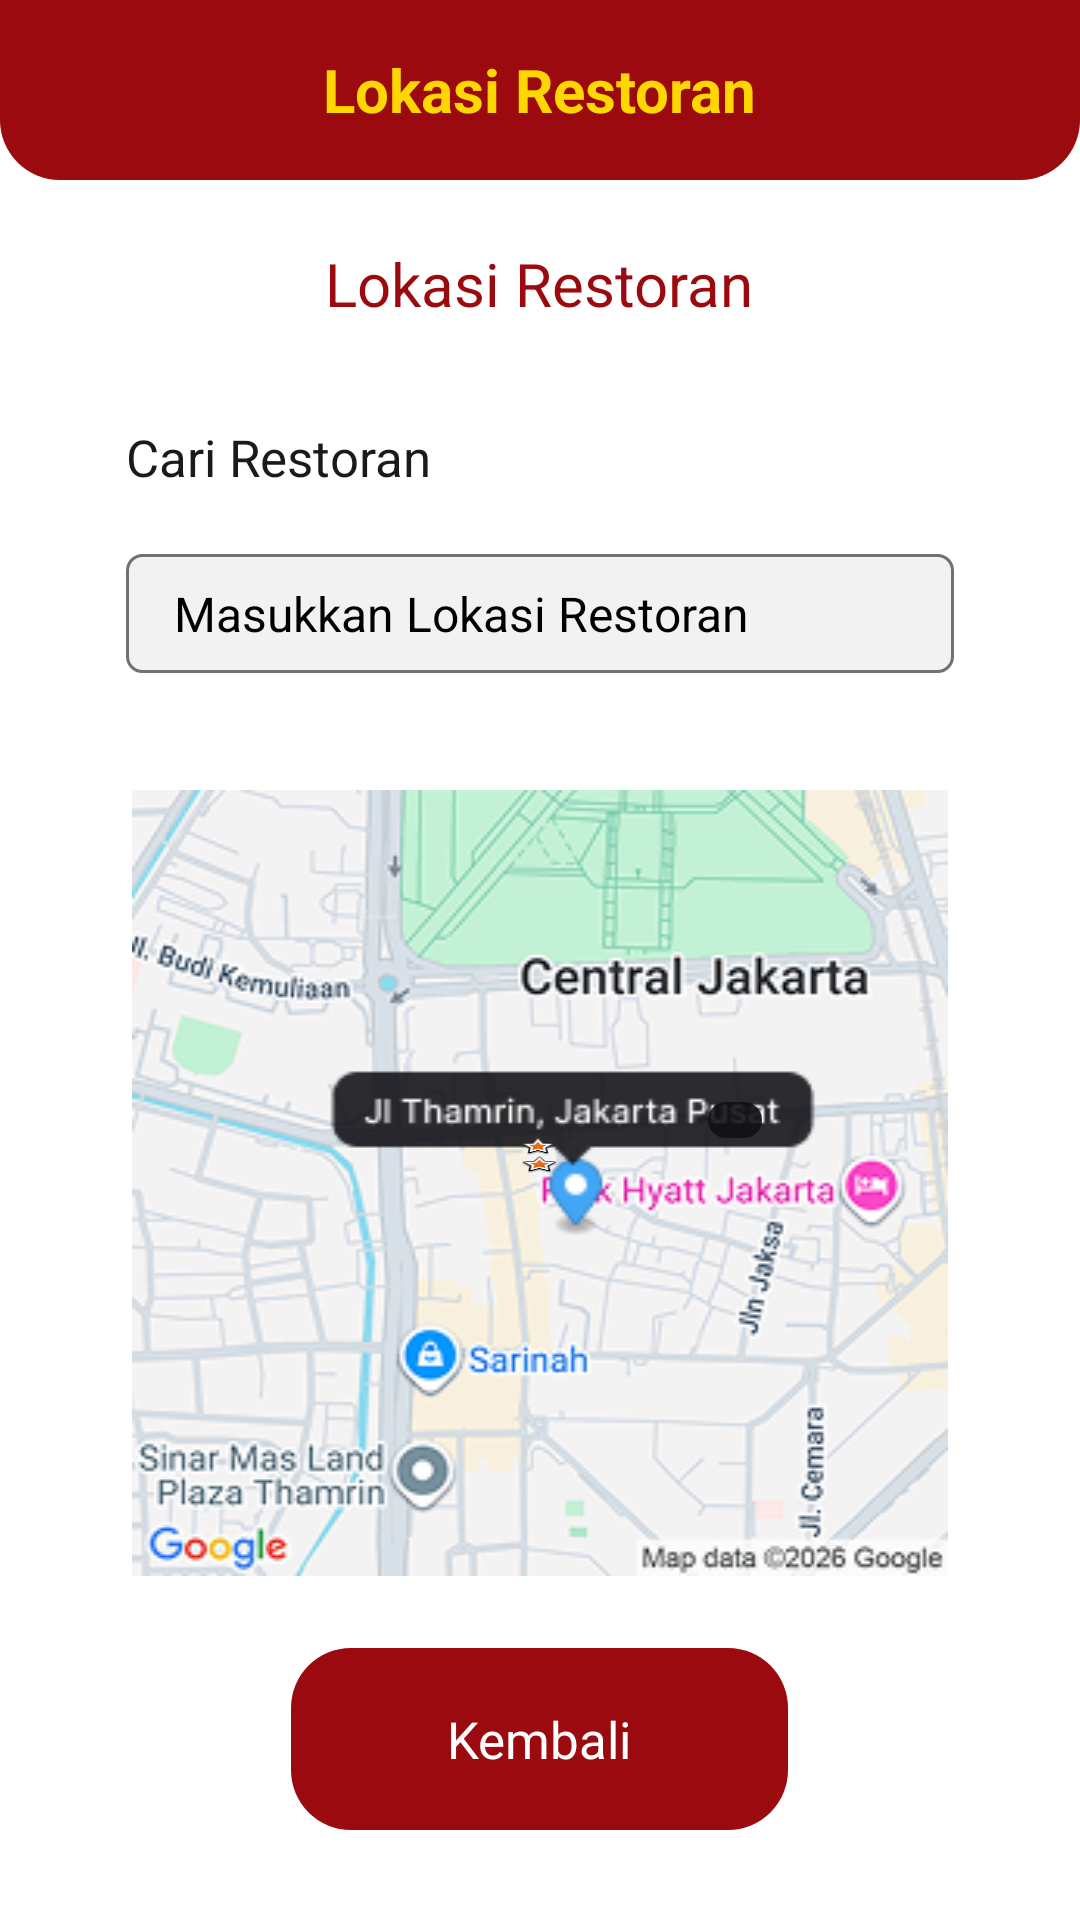

Write the Android layout XML for this screen, with the resource values it uses.
<!-- AndroidManifest.xml: application theme Theme.Test -->
<!-- res/layout/activity_lokasi_restoran.xml -->
<?xml version="1.0" encoding="utf-8"?>
<LinearLayout
	xmlns:android="http://schemas.android.com/apk/res/android"
	android:background="#FFFFFF"
	android:orientation="vertical"
	android:layout_width="match_parent"
	android:layout_height="match_parent">


	<LinearLayout
		android:layout_width="match_parent"
		android:layout_height="60dp"
		android:background="@drawable/header_merah"
		android:gravity="center">

		<TextView
			android:layout_width="wrap_content"
			android:layout_height="wrap_content"
			android:text="Lokasi Restoran"
			android:textColor="#FFD700"
			android:textSize="20sp"
			android:textStyle="bold"/>

	</LinearLayout>

	<ScrollView
		android:id="@+id/rbbgfiijslsl"
		android:layout_width="match_parent"
		android:layout_height="0dp"
		android:layout_weight="1"
		android:background="#FFFFFF">

		<LinearLayout
			android:layout_width="match_parent"
			android:layout_height="match_parent"
			android:orientation="vertical">

			<RelativeLayout
				android:id="@+id/r5zk7yzrox2j"
				android:layout_width="match_parent"
				android:layout_height="wrap_content">

				<LinearLayout
					android:layout_width="match_parent"
					android:layout_height="wrap_content"
					android:orientation="vertical">

					<LinearLayout
						android:id="@+id/rhsb3xf42jtb"
						android:layout_width="match_parent"
						android:layout_height="wrap_content"
						android:orientation="vertical">

						<LinearLayout
							android:id="@+id/rm611l17huv"
							android:layout_width="match_parent"
							android:layout_height="wrap_content"
							android:background="@drawable/cr20bffffff"
							android:paddingTop="21dp"
							android:layout_marginBottom="9dp"
							android:layout_marginHorizontal="21dp"
							android:elevation="30dp"
							android:orientation="vertical">

							<LinearLayout
								android:id="@+id/r35hqeg83ntk"
								android:layout_width="match_parent"
								android:layout_height="wrap_content"
								android:gravity="center_horizontal"
								android:layout_marginBottom="33dp"
								android:orientation="vertical">

								<TextView
									android:id="@+id/ruzq4rnmm4q8"
									android:textColor="#9B0A0E"
									android:textSize="20sp"
									android:layout_height="wrap_content"
									android:layout_width="wrap_content"
									android:text="Lokasi Restoran"/>
							</LinearLayout>

							<TextView
								android:id="@+id/rdisn6tnjzz"
								android:textColor="#1A1A1A"
								android:textSize="17sp"
								android:layout_marginBottom="21dp"
								android:layout_marginStart="21dp"
								android:layout_height="wrap_content"
								android:layout_width="wrap_content"
								android:text="Cari Restoran"/>

							<EditText
								android:inputType="text"
								android:hint="Masukkan Lokasi Restoran"
								android:id="@+id/rgy97utuzzss"
								android:textColor="#000000"
								android:textSize="16sp"
								android:layout_marginBottom="39dp"
								android:layout_marginHorizontal="21dp"
								android:layout_width="match_parent"
								android:layout_height="wrap_content"
								android:background="@drawable/s717171sw1cr5bf2f2f2"
								android:paddingVertical="9dp"
								android:paddingHorizontal="16dp"
								android:elevation="10dp"/>

							<RelativeLayout
								android:id="@+id/rd4uam1he776_rl"
								android:layout_width="match_parent"
								android:layout_height="wrap_content"
								android:layout_marginBottom="24dp"
								android:layout_marginHorizontal="23dp">

								<ImageView
									android:id="@+id/rd4uam1he776"
									android:layout_width="match_parent"
									android:layout_height="wrap_content"
									android:src="@drawable/map"
									android:scaleType="fitXY"/>

								<LinearLayout
									android:paddingVertical="104dp"
									android:layout_width="match_parent"
									android:layout_height="wrap_content"
									android:orientation="vertical">

									<LinearLayout
										android:id="@+id/r9o1y5njx0v4"
										android:layout_width="match_parent"
										android:layout_height="wrap_content"
										android:gravity="center_horizontal"
										android:orientation="vertical">

										<LinearLayout
											android:id="@+id/rtejns6je4v"
											android:layout_width="wrap_content"
											android:layout_height="wrap_content"
											android:layout_marginStart="65dp"
											android:background="@drawable/cr8b0f0f14de"
											android:clickable="true"
											android:focusable="true"
											android:orientation="vertical"
											android:paddingHorizontal="9dp"
											android:paddingVertical="6dp">


										</LinearLayout>

										<LinearLayout
											android:id="@+id/rcdvml47osan"
											android:layout_width="wrap_content"
											android:layout_height="wrap_content"
											android:orientation="vertical">

											<ImageView
												android:id="@+id/r4hrhuoi34aq"
												android:layout_width="12dp"
												android:layout_height="6dp"
												android:src="@android:drawable/star_big_on"
												android:scaleType="fitXY"/>

											<ImageView
												android:id="@+id/rvbzzthgpu2q"
												android:layout_width="13dp"
												android:layout_height="6dp"
												android:src="@android:drawable/star_big_on"
												android:scaleType="fitXY"/>
										</LinearLayout>
									</LinearLayout>
								</LinearLayout>
							</RelativeLayout>

							
							<LinearLayout
								android:id="@+id/rnvyocou8d0a"
								android:layout_width="match_parent"
								android:layout_height="wrap_content"
								android:gravity="center_horizontal"
								android:layout_marginBottom="34dp"
								android:orientation="vertical">

								<LinearLayout
									android:id="@+id/r3ii0ynr89ye"
									android:layout_width="wrap_content"
									android:layout_height="wrap_content"
									android:background="@drawable/cr20b9b0a0e"
									android:paddingVertical="19dp"
									android:paddingHorizontal="52dp"
									android:clickable="true"
									android:focusable="true"
									android:orientation="vertical">

									<TextView
										android:id="@+id/rvt2ckeaf98"
										android:textColor="#FFFFFF"
										android:textSize="17sp"
										android:layout_height="wrap_content"
										android:layout_width="wrap_content"
										android:text="Kembali"/>
								</LinearLayout>
							</LinearLayout>

						</LinearLayout>
					</LinearLayout>
				</LinearLayout>
			</RelativeLayout>
		</LinearLayout>
	</ScrollView>
</LinearLayout>
<!-- resources referenced by this layout -->
<resources>
  <!-- drawable cr20b9b0a0e (drawable) -->
  <?xml version="1.0" encoding="UTF-8"?>
  <shape
  	xmlns:android="http://schemas.android.com/apk/res/android">
  	<solid
  		android:color="#9B0A0E"
  	/>
  	<corners
  		android:radius="20dp"
  	/>
  </shape>
  <!-- drawable cr8b0f0f14de (drawable) -->
  <?xml version="1.0" encoding="UTF-8"?>
  <shape
  	xmlns:android="http://schemas.android.com/apk/res/android">
  	<solid
  		android:color="#DE0F0F14"
  	/>
  	<corners
  		android:radius="8dp"
  	/>      
  </shape>
  <!-- drawable header_merah (drawable) -->
  <?xml version="1.0" encoding="utf-8"?>
  <shape xmlns:android="http://schemas.android.com/apk/res/android">
      <solid android:color="#9B0A0E"/>
      <corners
          android:bottomLeftRadius="20dp"
          android:bottomRightRadius="20dp"
          android:topLeftRadius="0dp"
          android:topRightRadius="0dp"/>
  </shape>
  <!-- drawable map: png bitmap (drawable, 93793 bytes) -->
  <!-- drawable s717171sw1cr5bf2f2f2 (drawable) -->
  <?xml version="1.0" encoding="UTF-8"?>
  <shape
  	xmlns:android="http://schemas.android.com/apk/res/android">
  	<solid
  		android:color="#F2F2F2"
  	/>
  	<stroke
  		android:color="#717171"
  		android:width="1dp"
  	/>       
  	<corners
  		android:radius="5dp"
  	/>      
  </shape>
</resources>
